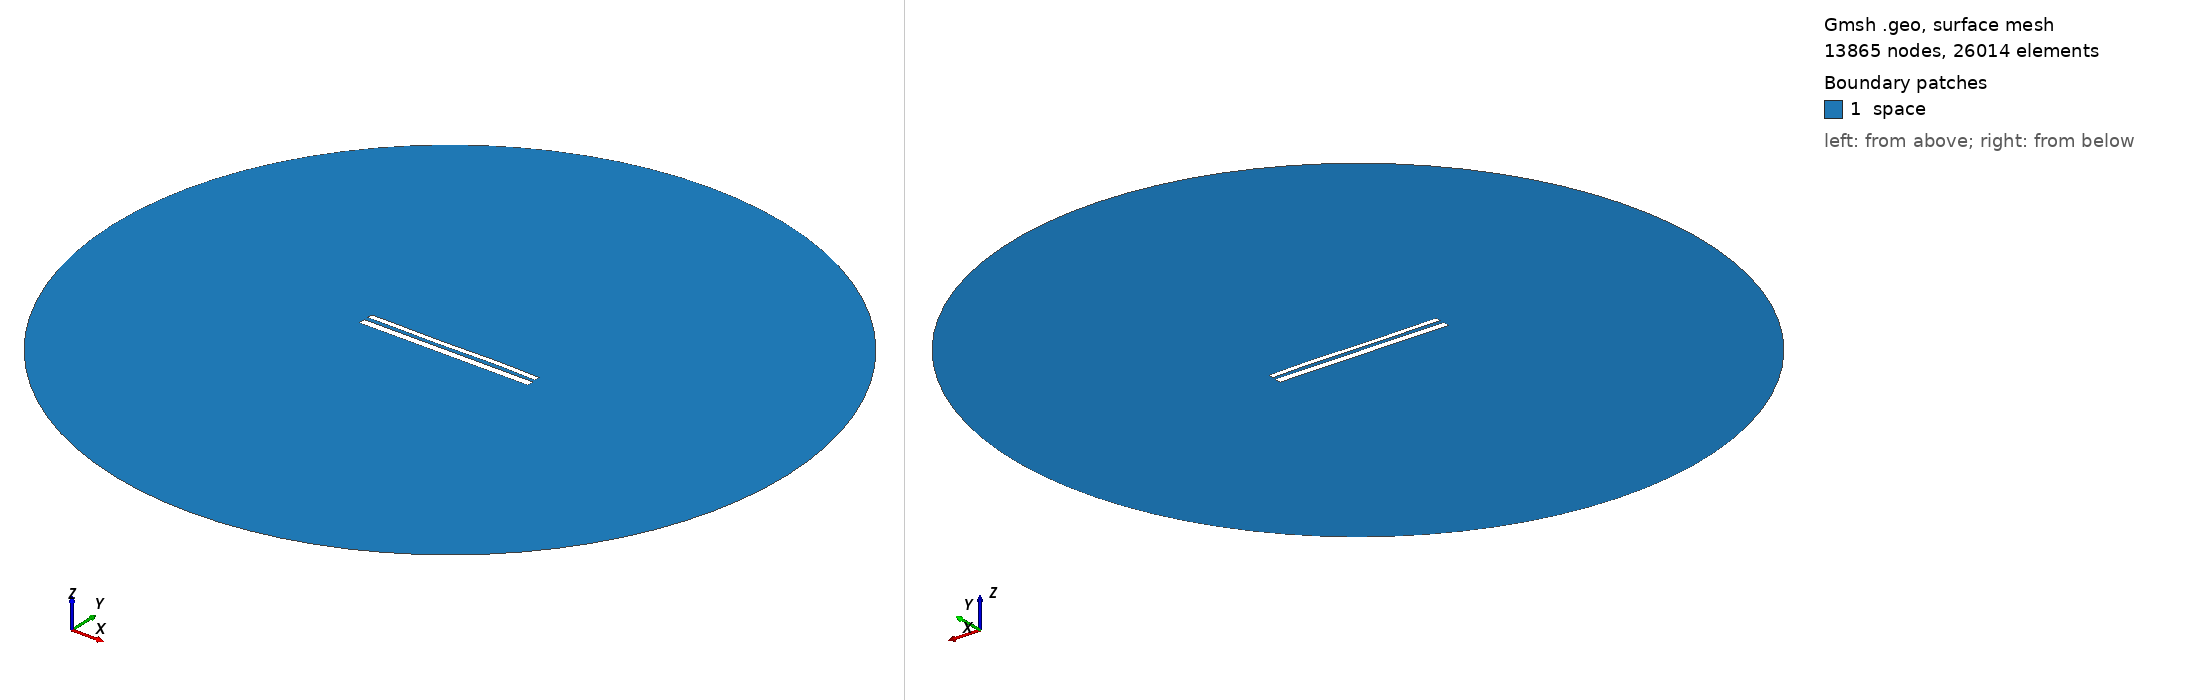

Gmsh geometry script, surface-meshed: 13865 nodes, 26014 surface elements. Boundary patches (legend numbers): 1 space. Left view from above one corner, right view from below the opposite corner. Legend entries are the model's physical surfaces. The drawing asked Gmsh for element sizes between 1% and 20% of the model's largest extent; the script's own settings can give other sizes.

=== 11429.geo (drawn) ===
//---------------------------------------
// Geometry kernel
//---------------------------------------

SetFactory("OpenCASCADE");



//---------------------------------------
// Parameters of the geometry
//---------------------------------------

// Overetch of the upper plate
overetch = 0.375;

// Distance between the plates
distance = 2.25;

// Discretization over the x axis (for the deformation)
nx = 50; 

// Length of the plate
L = 100 - overetch; 

// Number of modes
n = 4; 

// 1st mode coefficient
coeff(1) = -0.075;
beta(1) = 0.596864 * 3.1415926535 / L;

// 2nd mode coefficient
coeff(2) = 0.0;
beta(2) = 1.49418 * 3.1415926535 / L;

// 3rd mode coefficient
coeff(3) = -0.15;
beta(3) = 2.50025 * 3.1415926535 / L;

// 4th mode coefficient
coeff(4) = 0.07499999999999998;
beta(4) = 3.49999 * 3.1415926535 / L;



//---------------------------------------
// Upper plate (deformed rectangle)
//---------------------------------------

// Coordiantes of the upper plate
xmin = -50;
xmax = 50 - overetch;

// Height of the upper plate
yheight = 4 - 2 * overetch;

// Indexes of the points
UpperID[] = {};
LowerID[] = {};
LeftID[] = {};
RightID[] = {};

// Point index
p = 1;

// Horizontal edges
For i In {1:nx}
    x = xmin + (i-1)*(xmax - xmin)/(nx-1);

    y_bottom = distance / 2 + overetch;
    For j In {1:n}
        C = (Cosh(beta(j)*L) + Cos(beta(j)*L)) / (Sinh(beta(j)*L) + Sin(beta(j)*L));
        y_bottom  = y_bottom + coeff(j) * (Cosh(beta(j)*(x+50)) - Cos(beta(j)*(x+50)) - C * (Sinh(beta(j)*(x+50)) - Sin(beta(j)*(x+50))));
    EndFor

    y_top = y_bottom + yheight;

    Point(p) = {x, y_top, 0, 1.0};
    UpperID[i] = p;
    p = p + 1;

    Point(p) = {x, y_bottom, 0, 1.0};
    LowerID[i] = p;
    p = p + 1;
EndFor

// Create point lists
UpperPts[] = {}; LowerPts[] = {};
For i In {1:nx}
  UpperPts[] += {UpperID[i]};
  LowerPts[] += {LowerID[i]};
EndFor

// Build splines
Spline(1) = {UpperPts[]};
Spline(2) = {LowerPts[]};
Line(3) = {LowerPts[nx-1], UpperPts[nx-1]};
Line(4) = {LowerPts[0], UpperPts[0]};

// Build the plane surface
Curve Loop(1) = {2, 3, -1, -4};
Plane Surface(1) = {1};



//---------------------------------------
// Lower plate (rectangle)
//---------------------------------------

// Vertices
Point(1001) = {-50, -1, 0, 1.0};
Point(1002) = { 50, -1, 0, 1.0};
Point(1003) = { 50,  -5, 0, 1.0};
Point(1004) = {-50,  -5, 0, 1.0};

// Edges
Line(5) = {1001, 1002};
Line(6) = {1002, 1003};
Line(7) = {1003, 1004};
Line(8) = {1004, 1001};

// Plane surface
Line Loop(2) = {5, 6, 7, 8};
Plane Surface(2) = {2}; 



//---------------------------------------
// Outer (fictious) boundary
//---------------------------------------

// Points
Point(1005) = {0, 0, 0};       // Center
Point(1006) = {200, 0, 0};     // Start point
Point(1007) = {0, 200, 0};     // 90 degrees
Point(1008) = {-200, 0, 0};    // 180 degrees
Point(1009) = {0, -200, 0};    // 270 degrees

// Circle arcs (each needs start, center, end)
Circle(9) = {1006, 1005, 1007};
Circle(10) = {1007, 1005, 1008};
Circle(11) = {1008, 1005, 1009};
Circle(12) = {1009, 1005, 1006};

// Plane surface for the entire domain
Curve Loop(3) = {9, 10, 11, 12};
Surface(3) = {3};

// Subtract the plates from the whole domain to obtain the actual domain where we want to solve the equations
BooleanDifference{ Surface{3}; Delete; }{ Surface{1}; Surface{2}; Delete; }




//---------------------------------------
// Transfinite Lines/Curves
//---------------------------------------

// Set the number of points on the boundaries
r = 7;

// Plates
Transfinite Curve {1, 2} = 50*r Using Progression 1;
Transfinite Curve {3, 4} = 2*r Using Progression 1;
Transfinite Line {5, 7} = 50*r Using Progression 1;
Transfinite Line {6, 8} = 2*r Using Progression 1;

// Outer boundary
Transfinite Line {9, 10, 11, 12} = 20 Using Progression 1;



//---------------------------------------
// Physical groups
//---------------------------------------                

// Physical curves (boundaries)
Physical Line("force_segment", 10) = {2};
Physical Line("upper_plate", 11) = {1, 3, 4};
Physical Line("lower_plate", 12) = {5, 6, 7, 8};
Physical Line("boundary", 20) = {9, 10, 11, 12};

// Physical Surfaces
Physical Surface("space", 30) = {3};



//---------------------------------------
// 6. Generate the Mesh
//---------------------------------------

// 2D mesh generation
Mesh 2;
